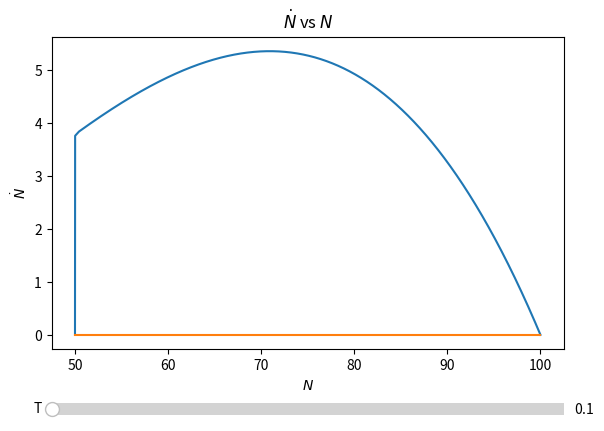

Write the Python code that produced this figure.
import numpy as np
import matplotlib.pyplot as plt
from matplotlib.widgets import Slider, Button, RadioButtons


def problem_1():
    # p_1_a()
    p_1_c()


def p_1_a():
    # ==================================================================================================================
    #    Define parameters
    # ==================================================================================================================

    # Time parameter
    t_start = 0.0
    t_step_size = 0.001
    t_end = 100.0
    t_array = np.arange(t_start, t_end, t_step_size)
    n_t = len(t_array)

    # Delayed time parameter
    T_start = 1.0
    T_step_size = 0.1
    T_end = 2.0
    T_array = np.arange(T_start, T_end, T_step_size)
    n_T = len(T_array)

    # Growth rate
    r = 0.1

    # Carrying capacity
    K = 100

    # Allee effect
    A = 20

    # Initial condition at t=0
    N_0 = 50

    # Assume N(t) = N_0 for [-T, 0] =>
    N_delay_0 = N_0

    # ==================================================================================================================
    #    Calculate values for N_dot for all T in T_array, for t in t_array
    # ==================================================================================================================
    # Initialize N_dot, N and N_delay to initial conditions
    N_dot = np.zeros([n_T, n_t])
    N = np.zeros([n_T, n_t])
    N[:, 0] = N_0

    for i_T in range(n_T):
        N_delay = N_0
        for i_t in range(n_t - 1):
            if t_array[i_t] - T_array[i_T] > 0.0:
                i_delay = int(T_array[i_T] / t_step_size)
                N_delay = N[i_T, i_t - i_delay]
            N_dot[i_T, i_t + 1] = r*N[i_T, i_t] * (1 - N_delay/K) * (N[i_T, i_t]/A - 1)
            N[i_T, i_t + 1] = N[i_T, i_t] + t_step_size*N_dot[i_T, i_t + 1]

    # Plot N as a function of t for all T
    fig, ax = plt.subplots()

    for i_T in range(n_T):
        plt.plot(t_array, N[i_T, :])
        plt.show()

    plt.show()


def p_1_c():
    # ==================================================================================================================
    #    Define parameters
    # ==================================================================================================================

    # Time parameter
    t_start = 0.0
    t_step_size = 0.001
    t_end = 100.0
    t_array = np.arange(t_start, t_end, t_step_size)
    n_t = len(t_array)

    # Time delayed  parameter
    T_start = 0.1
    T_step_size = 0.1
    T_end = 5.0
    T_array = np.arange(T_start, T_end, T_step_size)
    n_T = len(T_array)

    # Growth rate
    r = 0.1

    # Carrying capacity
    K = 100

    # Allee effect
    A = 20

    # Initial condition at t=0
    N_0 = 50

    # Assume N(t) = N_0 for [-T, 0] =>
    N_delay_0 = N_0

    # ==================================================================================================================
    #    Calculate values for N_dot for all T in T_array, for t in t_array
    # ==================================================================================================================
    def get_population(T):
        # Initialize N_dot, N and N_delay to initial conditions
        N_dot = np.zeros([n_t])
        N = np.zeros([n_t])
        N[0] = N_0
        N_delay = N_0
        for i_t in range(n_t - 1):
            if t_array[i_t] - T > 0.0:
                i_delay = int(T / t_step_size)
                N_delay = N[i_t - i_delay]
            N_dot[i_t + 1] = r * N[i_t] * (1 - N_delay / K) * (N[i_t] / A - 1)
            N[i_t + 1] = N[i_t] + t_step_size * N_dot[i_t + 1]
        return N_dot, N
    T = T_array[0]
    N_dot, N = get_population(T)

    fig = plt.figure()

    ax_N = plt.axes([0.1, 0.2, 0.8, 0.65])

    N_plot, = plt.plot(N, N_dot)
    fixed_point_line_plot, = plt.plot([N.min(), N.max()], [0, 0])

    plt.title(r'$\dot{N}$ vs $N$')
    plt.xlabel(r'$N$')
    plt.ylabel(r'$\dot{N}$')

    slider_ax = plt.axes([0.1, 0.05, 0.8, 0.05])
    # here we create the slider
    a_slider = Slider(slider_ax,  # the axes object containing the slider
                      'T',  # the name of the slider parameter
                      T_array[0],  # minimal value of the parameter
                      T_array[-1],  # maximal value of the parameter
                      valinit=T_array[0]  # initial value of the parameter
                      )

    def update(T):
        N_dot, N = get_population(T)
        N_plot.set_xdata(N)
        N_plot.set_ydata(N_dot)
        fixed_point_line_plot.set_xdata([N.min(), N.max()])
        fixed_point_line_plot.set_ydata([0, 0])
        ax_N.axis((N.min(), N.max()*1.05, N_dot.min(), N_dot.max()))
        fig.canvas.draw_idle()  # redraw the plot




    a_slider.on_changed(update)
    plt.show()

    # sin_ax = plt.axes([0.1, 0.2, 0.8, 0.65])
    # slider_ax = plt.axes([0.1, 0.05, 0.8, 0.05])
    #
    # # here we create the slider
    # a_slider = Slider(slider_ax,  # the axes object containing the slider
    #                   'a',  # the name of the slider parameter
    #                   T_array[0],  # minimal value of the parameter
    #                   T_array[-1],  # maximal value of the parameter
    #                   valinit=T_array[0]  # initial value of the parameter
    #                   )
    #
    # # Next we define a function that will be executed each time the value
    # # indicated by the slider changes. The variable of this function will
    # # be assigned the value of the slider.
    # def update(a):
    #
    #     sin_plot.set_ydata(N)  # set new y-coordinates of the plotted points
    #     fig.canvas.draw_idle()  # redraw the plot
    #
    # # the final step is to specify that the slider needs to
    # # execute the above function when its value changes
    # a_slider.on_changed(update)

    plt.show()


def main():
    print('=' * 80)
    print('\tProblem Set 1')
    print('=' * 80)

    problem_1()

    print('=' * 80)
    print('\tEnd of program')
    print('=' * 80)


if __name__ == "__main__":
    main()
